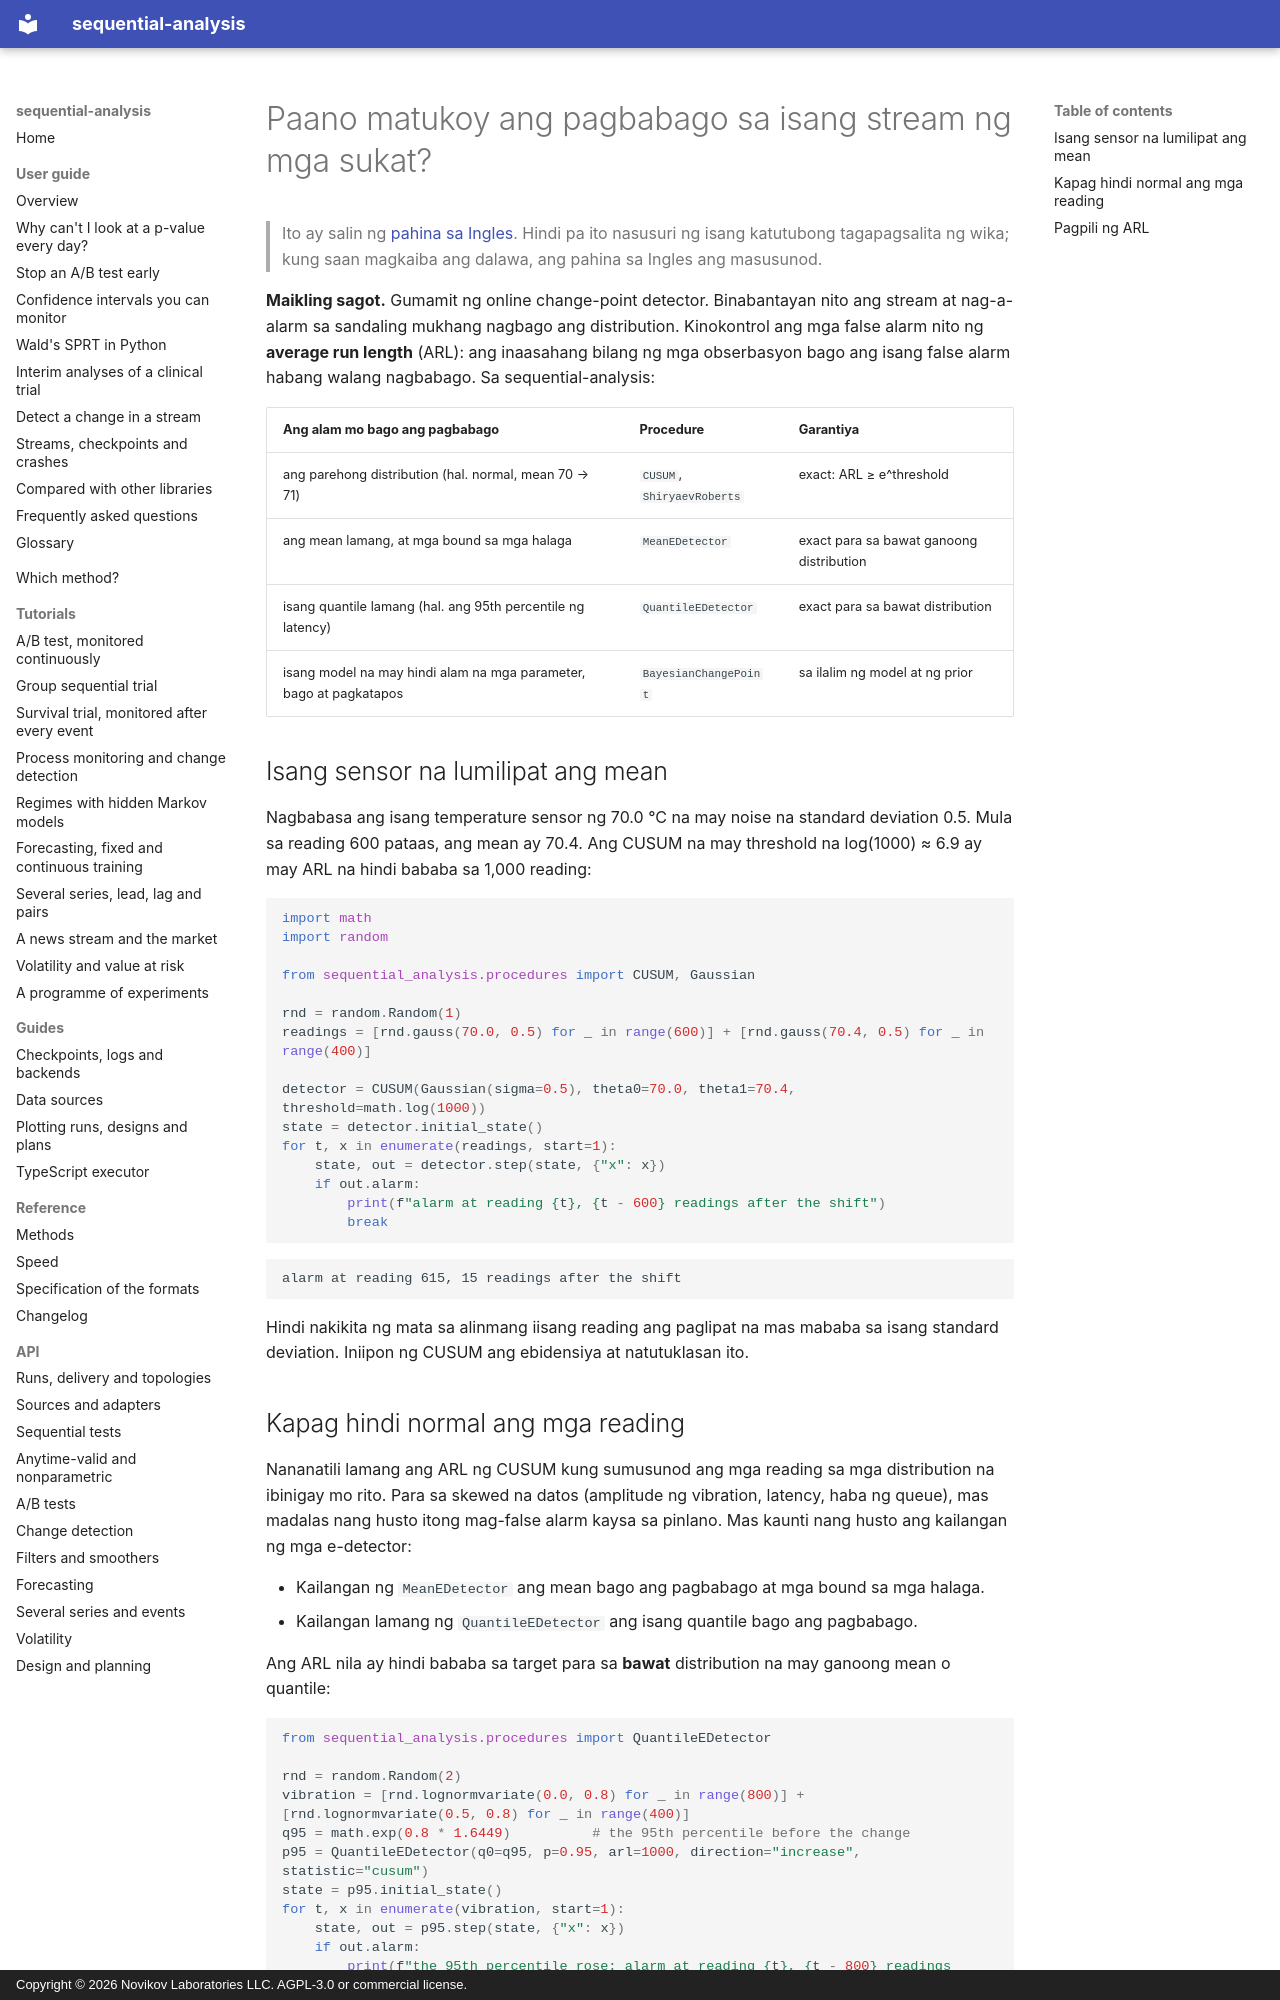

repository: andre-a-no/sequential-analysis · page: tl/guide/change-detection/index.html · generator: mkdocs · copyright: Copyright © 2026 Novikov Laboratories LLC. AGPL-3.0 or commercial license.

---
description: Paano matukoy ang pagbabago sa isang stream ng sensor reading, latency o metric sa Python, gamit ang CUSUM, Shiryaev–Roberts, mga nonparametric na e-detector at Bayesian online change-point detection. Kinokontrol ang mga false alarm sa pamamagitan ng average run length (ARL), gamit ang sequential-analysis.
language: tl
---

# Paano matukoy ang pagbabago sa isang stream ng mga sukat?

> Ito ay salin ng [pahina sa Ingles](../../guide/change-detection.md). Hindi pa ito nasusuri ng isang katutubong tagapagsalita ng wika; kung saan magkaiba ang dalawa, ang pahina sa Ingles ang masusunod.

**Maikling sagot.** Gumamit ng online change-point detector. Binabantayan
nito ang stream at nag-a-alarm sa sandaling mukhang nagbago ang
distribution. Kinokontrol ang mga false alarm nito ng **average run
length** (ARL): ang inaasahang bilang ng mga obserbasyon bago ang isang
false alarm habang walang nagbabago. Sa sequential-analysis:

| Ang alam mo bago ang pagbabago | Procedure | Garantiya |
|---|---|---|
| ang parehong distribution (hal. normal, mean 70 → 71) | `CUSUM`, `ShiryaevRoberts` | exact: ARL ≥ e^threshold |
| ang mean lamang, at mga bound sa mga halaga | `MeanEDetector` | exact para sa bawat ganoong distribution |
| isang quantile lamang (hal. ang 95th percentile ng latency) | `QuantileEDetector` | exact para sa bawat distribution |
| isang model na may hindi alam na mga parameter, bago at pagkatapos | `BayesianChangePoint` | sa ilalim ng model at ng prior |

## Isang sensor na lumilipat ang mean

Nagbabasa ang isang temperature sensor ng 70.0 °C na may noise na
standard deviation 0.5. Mula sa reading 600 pataas, ang mean ay 70.4. Ang
CUSUM na may threshold na log(1000) ≈ 6.9 ay may ARL na hindi bababa sa
1,000 reading:

```python
import math
import random

from sequential_analysis.procedures import CUSUM, Gaussian

rnd = random.Random(1)
readings = [rnd.gauss(70.0, 0.5) for _ in range(600)] + [rnd.gauss(70.4, 0.5) for _ in range(400)]

detector = CUSUM(Gaussian(sigma=0.5), theta0=70.0, theta1=70.4, threshold=math.log(1000))
state = detector.initial_state()
for t, x in enumerate(readings, start=1):
    state, out = detector.step(state, {"x": x})
    if out.alarm:
        print(f"alarm at reading {t}, {t - 600} readings after the shift")
        break
```

```text
alarm at reading 615, 15 readings after the shift
```

Hindi nakikita ng mata sa alinmang iisang reading ang paglipat na mas
mababa sa isang standard deviation. Iniipon ng CUSUM ang ebidensiya at
natutuklasan ito.
